Photos from the image-classification dataset "split_dataset" in the GitHub repository JerryNCX/FYP-Dataset. Its 8 classes are: case, CPU, CPU cooler, internal hard drive, memory, motherboard, power supply, video card.

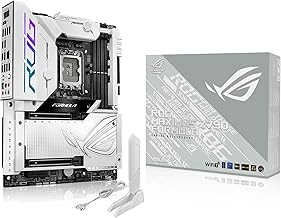
Label: motherboard

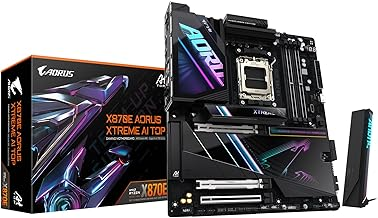
Label: motherboard

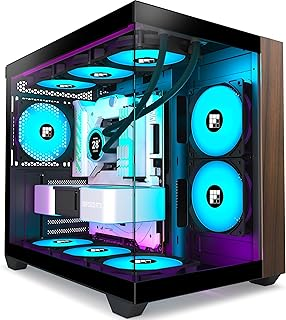
Label: case

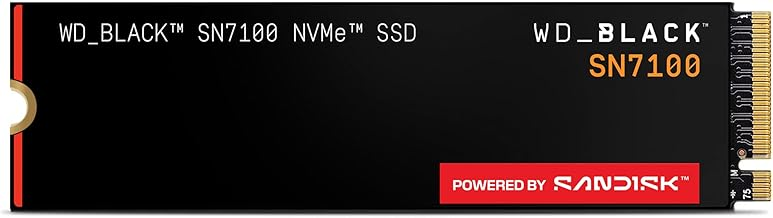
Label: internal hard drive

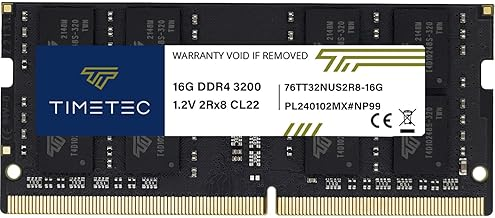
Label: memory

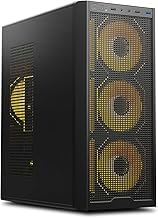
Label: case
